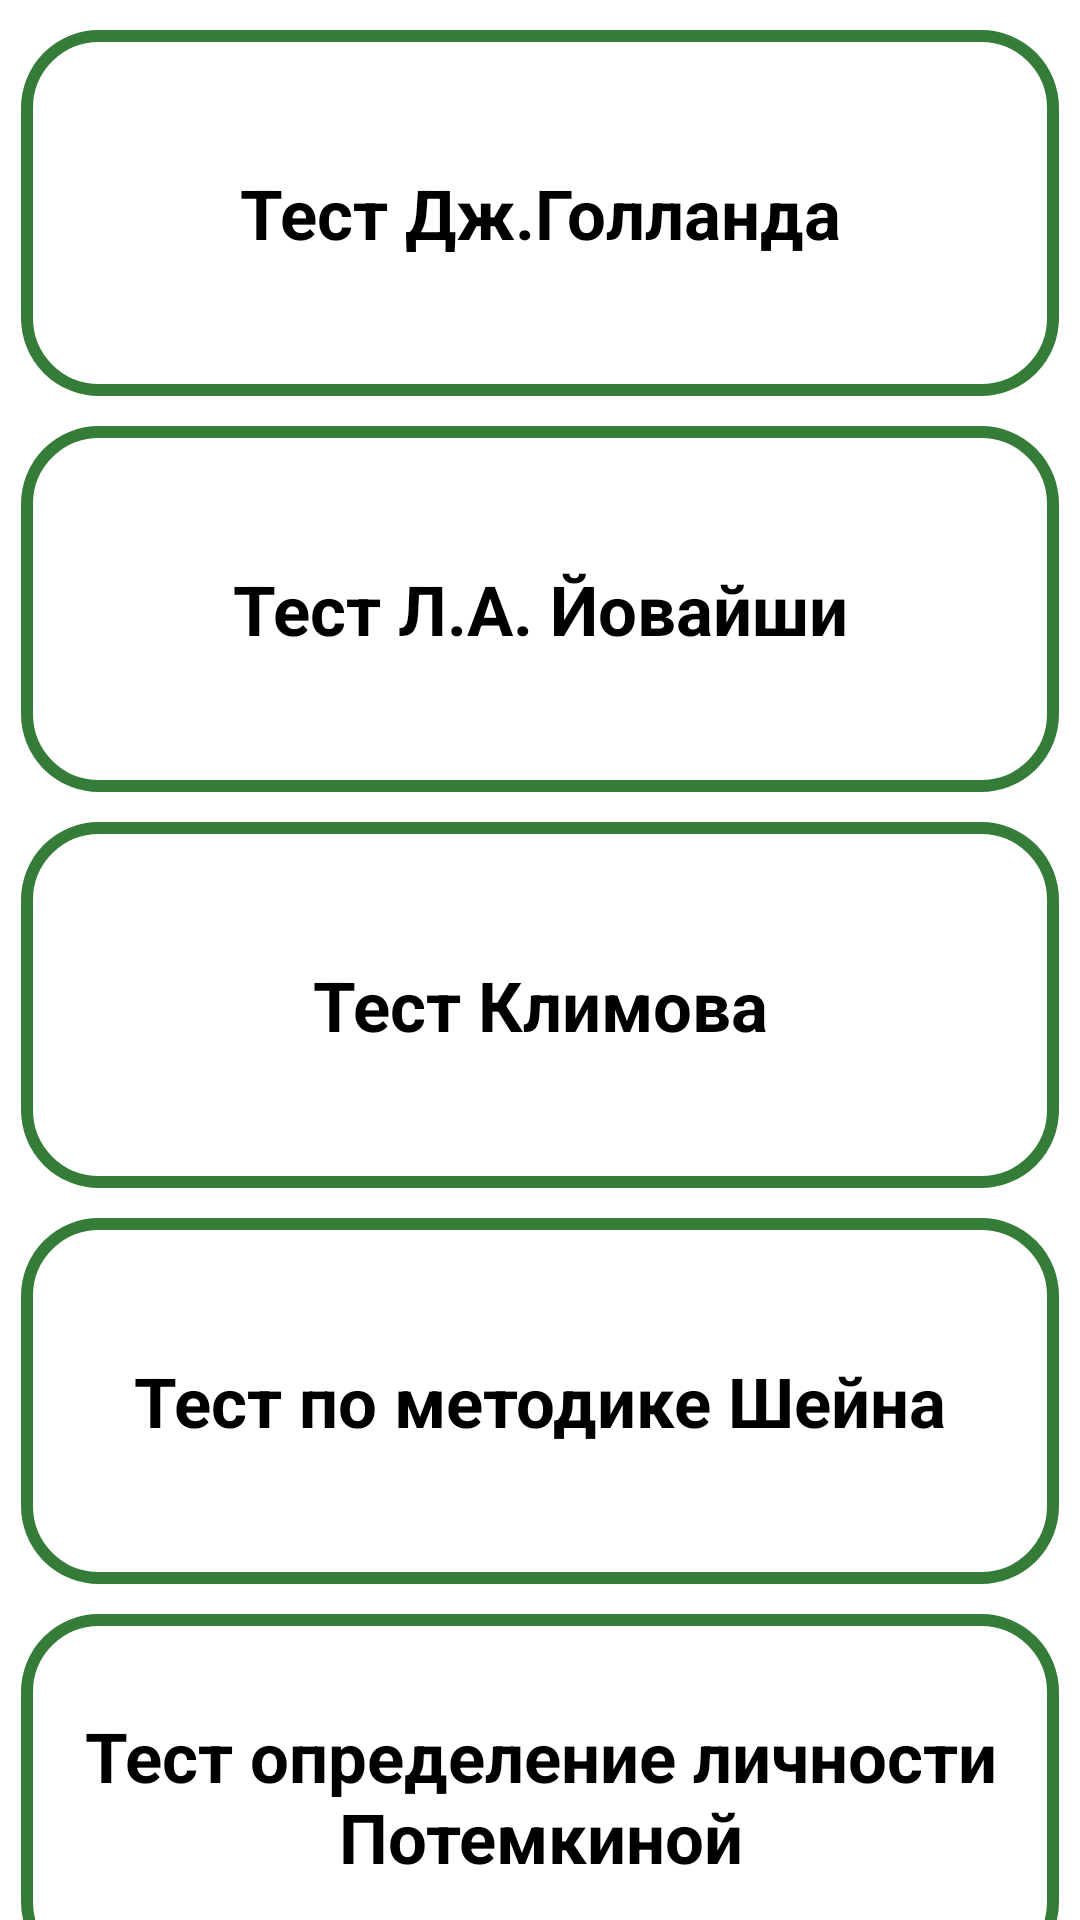

The Android layout XML behind this screen, and the referenced resources:
<!-- AndroidManifest.xml: application theme Theme.UniversityKrasnodar -->
<!-- res/layout/fragment_list_test.xml -->
<?xml version="1.0" encoding="utf-8"?>
<FrameLayout xmlns:android="http://schemas.android.com/apk/res/android"
    xmlns:tools="http://schemas.android.com/tools"
    android:layout_width="match_parent"
    android:layout_height="match_parent"
    tools:context=".List_test">


    <ScrollView
        android:layout_width="match_parent"
        android:layout_height="match_parent"
        android:background="@color/white">

        <LinearLayout
            android:layout_width="match_parent"
            android:layout_height="match_parent"
            android:orientation="vertical">

            <LinearLayout
                android:id ="@+id/golland"
                android:layout_width="match_parent"
                android:layout_height="match_parent"
                android:layout_marginLeft="7dp"
                android:layout_marginTop="10dp"
                android:layout_marginRight="7dp"
                android:layout_marginBottom="5dp"
                android:background="@drawable/style_main_shape"
                android:orientation="vertical">
                    <TextView
                        android:id="@+id/textView"
                        android:layout_width="match_parent"
                        android:layout_height="100dp"
                        android:layout_marginTop="10dp"
                        android:layout_marginLeft="10dp"
                        android:layout_marginBottom="10dp"
                        android:layout_marginRight="10dp"
                        android:textAlignment="center"
                        android:gravity="center"
                        android:textColor="@color/black"
                        android:textSize="23sp"
                        android:text="@string/name_golland"
                        />

            </LinearLayout>

            <LinearLayout
                android:id="@+id/lliowashi"
                android:layout_width="match_parent"
                android:layout_height="match_parent"
                android:layout_marginLeft="7dp"
                android:layout_marginTop="5dp"
                android:layout_marginRight="7dp"
                android:layout_marginBottom="5dp"
                android:background="@drawable/style_main_shape"
                android:orientation="vertical">

                <TextView
                    android:layout_width="match_parent"
                    android:layout_height="100dp"
                    android:layout_marginTop="10dp"
                    android:layout_marginLeft="10dp"
                    android:layout_marginBottom="10dp"
                    android:layout_marginRight="10dp"
                    android:textAlignment="center"
                    android:gravity="center"
                    android:textColor="@color/black"
                    android:textSize="23sp"
                    android:text="@string/text_iowashi"
                     />

            </LinearLayout>


            <LinearLayout
                android:id="@+id/llklimov"
                android:layout_width="match_parent"
                android:layout_height="match_parent"
                android:layout_marginLeft="7dp"
                android:layout_marginTop="5dp"
                android:layout_marginRight="7dp"
                android:layout_marginBottom="5dp"
                android:background="@drawable/style_main_shape"
                android:orientation="vertical">

                <TextView
                    android:id="@+id/klimov_test"
                    android:layout_width="match_parent"
                    android:layout_height="100dp"
                    android:layout_marginTop="10dp"
                    android:layout_marginLeft="10dp"
                    android:layout_marginBottom="10dp"
                    android:layout_marginRight="10dp"
                    android:textAlignment="center"
                    android:gravity="center"
                    android:textSize="23sp"
                    android:textColor="@color/black"
                    android:text="@string/name_klimov" />
            </LinearLayout>

            <LinearLayout
                android:id="@+id/llshein"
                android:layout_width="match_parent"
                android:layout_height="match_parent"
                android:layout_marginLeft="7dp"
                android:layout_marginTop="5dp"
                android:layout_marginRight="7dp"
                android:layout_marginBottom="5dp"
                android:background="@drawable/style_main_shape"
                android:orientation="vertical">

                <TextView
                    android:id="@+id/textView4"
                    android:layout_width="match_parent"
                    android:layout_height="100dp"
                    android:layout_marginTop="10dp"
                    android:layout_marginLeft="10dp"
                    android:layout_marginBottom="10dp"
                    android:layout_marginRight="10dp"
                    android:gravity="center"
                    android:textAlignment="center"
                    android:textColor="@color/black"
                    android:text="@string/text_shein"
                    android:textSize="23sp"/>
            </LinearLayout>

            <LinearLayout
                android:id="@+id/potemkina_test"
                android:layout_width="match_parent"
                android:layout_height="match_parent"
                android:layout_marginLeft="7dp"
                android:layout_marginTop="5dp"
                android:layout_marginRight="7dp"
                android:layout_marginBottom="5dp"
                android:background="@drawable/style_main_shape"
                android:orientation="vertical">

                <TextView
                    android:id="@+id/textView6"
                    android:layout_width="match_parent"
                    android:layout_height="100dp"
                    android:layout_marginTop="10dp"
                    android:layout_marginLeft="10dp"
                    android:layout_marginBottom="10dp"
                    android:layout_marginRight="10dp"
                    android:textAlignment="center"
                    android:gravity="center"
                    android:textColor="@color/black"
                    android:text="@string/text_potemkina"
                    android:textSize="23sp"/>
            </LinearLayout>

            <LinearLayout
                android:id="@+id/aizek_test"
                android:layout_width="match_parent"
                android:layout_height="match_parent"
                android:layout_marginLeft="7dp"
                android:layout_marginTop="5dp"
                android:layout_marginRight="7dp"
                android:layout_marginBottom="10dp"
                android:background="@drawable/style_main_shape"
                android:orientation="vertical">

                <TextView
                    android:id="@+id/textView7"
                    android:layout_width="match_parent"
                    android:layout_height="100dp"
                    android:layout_marginTop="10dp"
                    android:layout_marginLeft="10dp"
                    android:layout_marginBottom="10dp"
                    android:layout_marginRight="10dp"
                    android:textAlignment="center"
                    android:gravity="center"
                    android:textSize="23sp"
                    android:textColor="@color/black"
                    android:text="@string/text_aizek" />
            </LinearLayout>

        </LinearLayout>
    </ScrollView>

</FrameLayout>
<!-- resources referenced by this layout -->
<resources>
  <color name="black">#FF000000</color>
  <color name="white">#FFFFFFFF</color>
  <!-- drawable style_main_shape (drawable) -->
  <?xml version="1.0" encoding="utf-8"?>
  <shape xmlns:android="http://schemas.android.com/apk/res/android">
      <corners android:radius="24dp"/>
      <solid android:color="#FFFFFF" />
      <stroke android:width="4dp" android:color="@color/green_color" />
      <padding android:left="1dp" android:top="1dp" android:right="1dp"
          android:bottom="1dp" />
  </shape>
  <string name="name_golland"><b>Тест Дж.Голланда</b></string>
  <string name="name_klimov"><b>Тест Климова</b></string>
  <string name="text_aizek"><b>Тест Айзенка</b></string>
  <string name="text_iowashi"><b>Тест Л.А. Йовайши</b></string>
  <string name="text_potemkina"><b>Тест определение личности Потемкиной</b></string>
  <string name="text_shein"><b>Тест по методике Шейна</b></string>
  <style name="Theme.UniversityKrasnodar" parent="Theme.AppCompat.NoActionBar">
          
          <item name="colorPrimary">@color/white</item>
          <item name="colorPrimaryVariant">@color/green_color</item>
          <item name="colorOnPrimary">@color/white</item>
          
          <item name="colorSecondary">@color/teal_200</item>
          <item name="colorSecondaryVariant">@color/teal_700</item>
          <item name="colorOnSecondary">@color/black</item>
          
          <item name="android:statusBarColor" tools:targetApi="l">?attr/colorPrimaryVariant</item>
          
      </style>
  <color name="green_color">#357c38</color>
  <color name="teal_200">#FF03DAC5</color>
  <color name="teal_700">#FF018786</color>
</resources>
